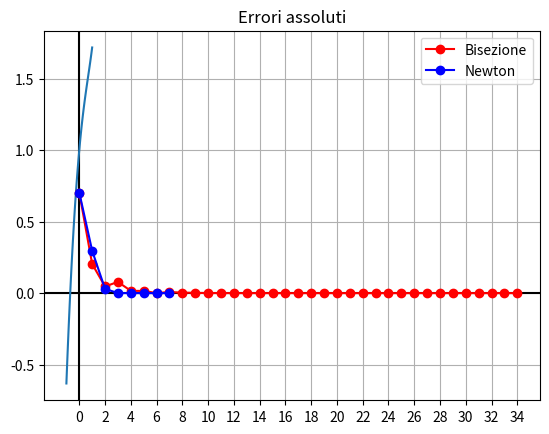

Write Python code to recreate this figure.
import numpy as np
import math
import matplotlib.pyplot as plt
    

''' Metodo di Bisezione'''
def bisezione(a, b, f, tolx, xTrue):
   
    # numero minimo di iterazioni per avere un errore minore di tolx
    k = math.ceil(np.log2((b-a)/tolx))
    #get machine precision
    eps = np.finfo(float).eps
    
    #init vector of abs errors
    vecErrore = np.zeros((k,1))
  
    #Throw exception if zero is not in range
    if f(a)*f(b)>0:
        raise Exception("Zero is not in range")
  
    #vecErrore[0] = 0.45
    for i in range(1,k):
        print(a,b)
        
        #Get the middle of the range
        c = (a+b) / 2 
        
        #Get the value of the function in c
        fc = f(c)
        
        #save c found at iteration
        if (xTrue != None):
            vecErrore[i-1] = np.abs(c - xTrue)
        
        # se f(c) è molto vicino a 0 
        if (abs(fc) <= eps):   
            print("f(c) molto vicino a 0", fc)                               
            return (c, i, k, vecErrore)
        else:
            if (fc > 0):
                b = c
            else:
                a = c

    return (c, i, k, vecErrore)

      
''' Metodo di Newton'''

def newton(f, df, tolf, tolx, maxit, xTrue, x0=0):
  
    err=np.zeros(maxit, dtype=float)
    vecErrore=np.zeros( (maxit,1), dtype=float)
  
    i=0
    err[0]=tolx+1
    vecErrore[0] = np.abs(x0-xTrue)
    x=x0
    oldx = x0
    
    #First iteration fails condition so we check condition at the end
    while (True): 
        
        i = i + 1
        oldx = x
        x = x - (f(x)/df(x))

        err[i] = abs(x-oldx)      
        vecErrore[i] = np.abs(x-xTrue)
        
    
        if ((abs(f(x)) <= tolf and abs(x-oldx) <= tolx) or i >= maxit):
            break
    return (x, i, err, vecErrore)  



'''creazione del problema'''
f = lambda x : ((np.e)**x) - (x**2)
df = lambda x : ((np.e)**x) - 2*x
xTrue = -0.7034674
fTrue = f(xTrue)
print ("fTrue:", fTrue)

a=-1.0
b=1.0
tolx= 10**(-10)
tolf = 10**(-6)
maxit=100
x0= 0


''' Grafico funzione in [a, b]'''
x_plot = np.linspace(a, b, 101)
f_plot = f(x_plot)

#Show grid and axis
plt.grid(True, "both")
plt.axhline(y=0, color="k")
plt.axvline(x=0, color="k")

#Show plot info
plt.title("Original function")

#Plot function
plt.plot(x_plot,f_plot)
plt.show()


''' Calcolo soluzione tramite Bisezione e Newton'''
xBisection, iBisection, kBisection, vecErrBisection = bisezione(a,b,f,tolx,xTrue)
print('Metodo di bisezione \n x =', xBisection,'\n iter_bise=', iBisection, '\n iter_max=', kBisection)
print('\n')


xNewton, iNewton, errNewton, vecErrNewton = newton(f, df, tolf, tolx, maxit, xTrue)
print('Metodo di Newton \n x =', xNewton,'\n iter_new=', iNewton, '\n err_new=', errNewton)
print('\n')


''' Grafico Errore vs Iterazioni'''

#Calculate first zero index of the two arrays
firstZero = min(np.where(vecErrBisection == 0)[0][0], np.where(vecErrNewton == 0)[0][0])

#Truncate newton array at the found position
vecErrNewton = vecErrNewton[:firstZero + 1]

#Get range of ticks
x_plot = np.arange(0, vecErrBisection.size + 1, 2)
plt.xticks(x_plot)

#Set title
plt.title("Errori assoluti")

#Plot Errors
plt.plot(vecErrBisection, color="red", marker='o', label="Bisezione")
plt.plot(vecErrNewton, color="blue", marker='o', label = "Newton")
plt.legend()
plt.show()



